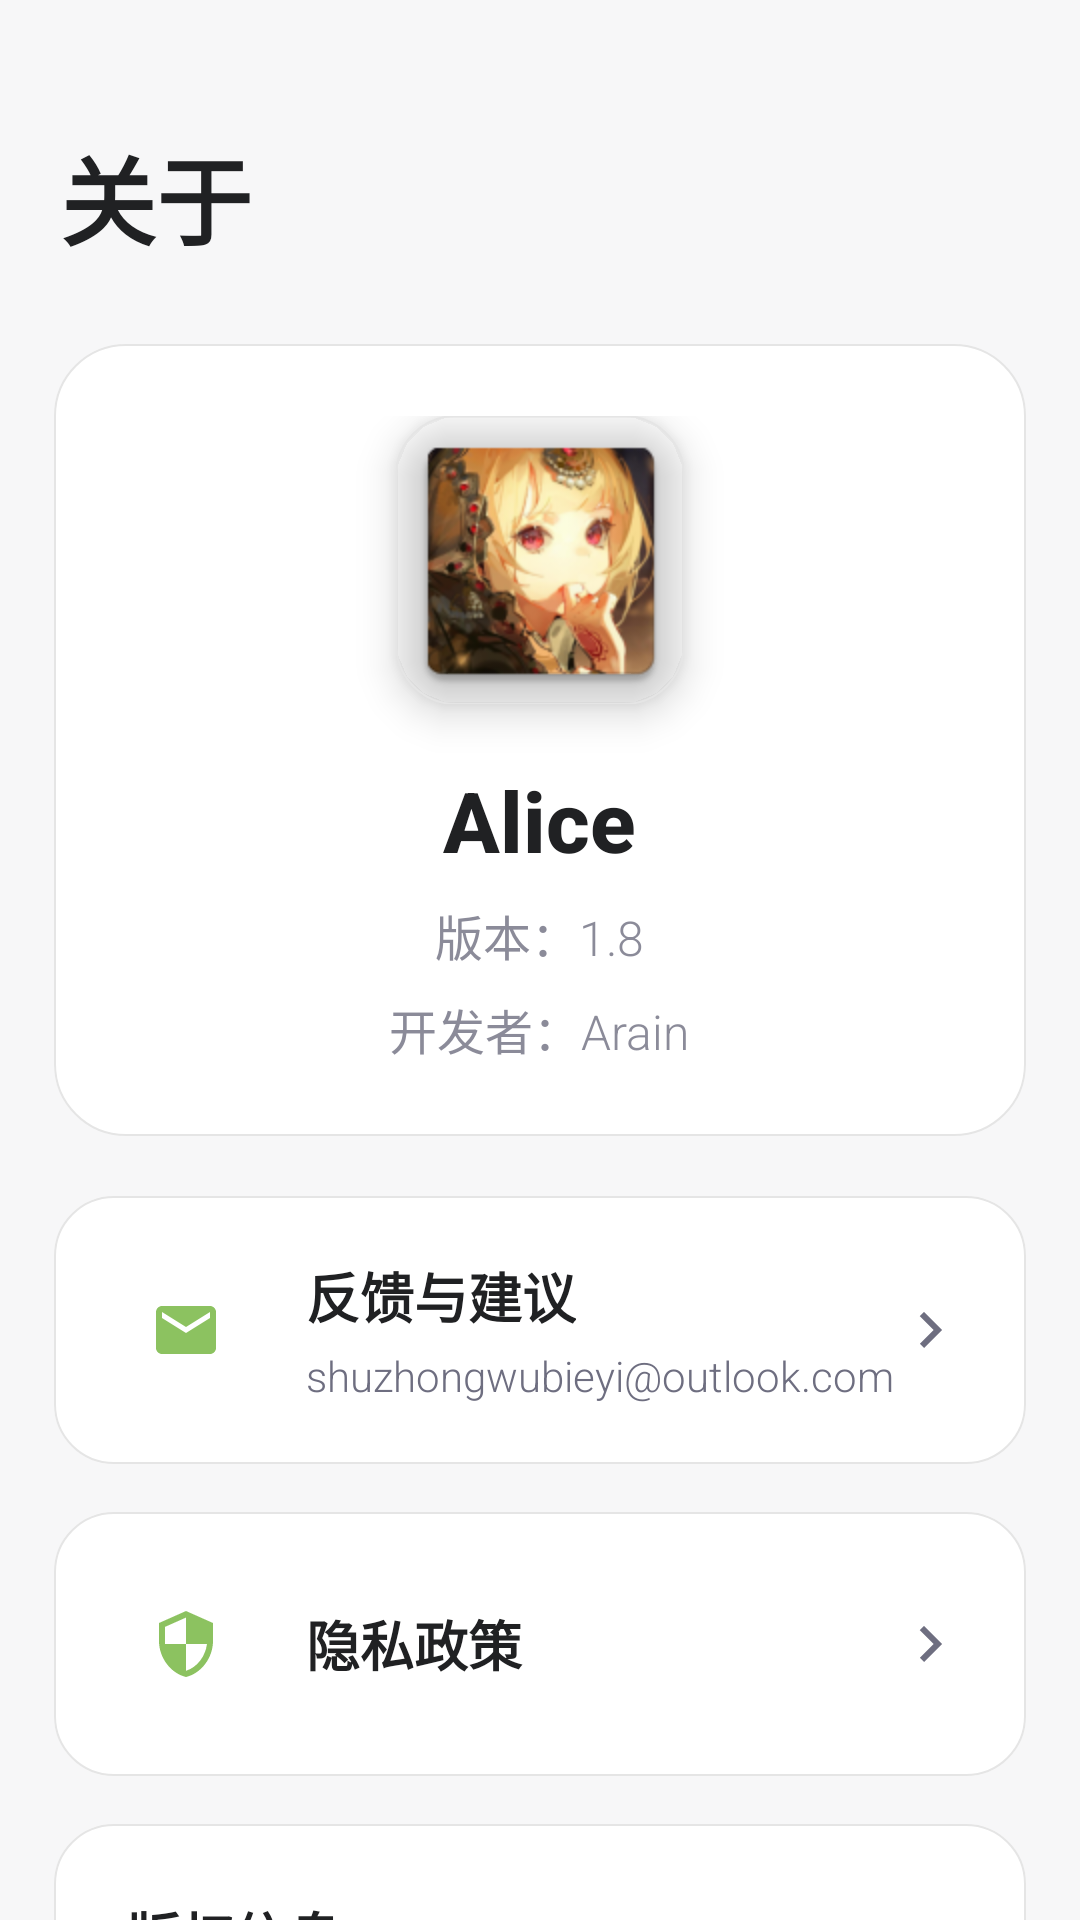

This screen was rendered from an Android layout file. Write that file and the resources it references.
<!-- AndroidManifest.xml: application theme Theme.ChatApp -->
<!-- res/layout/fragment_about.xml -->
<?xml version="1.0" encoding="utf-8"?>
<androidx.core.widget.NestedScrollView xmlns:android="http://schemas.android.com/apk/res/android"
    xmlns:app="http://schemas.android.com/apk/res-auto"
    xmlns:tools="http://schemas.android.com/tools"
    android:layout_width="match_parent"
    android:layout_height="match_parent"
    android:background="@color/background"
    android:overScrollMode="never">

    <LinearLayout
        android:layout_width="match_parent"
        android:layout_height="wrap_content"
        android:orientation="vertical"
        android:padding="16dp">

        
        <TextView
            android:layout_width="match_parent"
            android:layout_height="wrap_content"
            android:text="关于"
            android:textColor="@color/text_primary"
            android:textSize="32sp"
            android:fontFamily="sans-serif-medium"
            android:textStyle="bold"
            android:layout_marginTop="26dp"
            android:layout_marginStart="4dp"
            android:layout_marginBottom="26dp" />

        
        <com.google.android.material.card.MaterialCardView
            android:layout_width="match_parent"
            android:layout_height="wrap_content"
            android:layout_marginBottom="20dp"
            android:layout_marginHorizontal="2dp"
            app:cardCornerRadius="24dp"
            app:cardElevation="4dp"
            app:cardBackgroundColor="@color/card_background"
            app:strokeColor="@color/divider"
            app:strokeWidth="0.5dp">

            <LinearLayout
                android:layout_width="match_parent"
                android:layout_height="wrap_content"
                android:orientation="vertical"
                android:padding="24dp"
                android:gravity="center">

                
                <com.google.android.material.imageview.ShapeableImageView
                    android:id="@+id/app_icon"
                    android:layout_width="96dp"
                    android:layout_height="96dp"
                    android:layout_marginBottom="20dp"
                    android:scaleType="centerCrop"
                    android:src="@mipmap/ic_launcher"
                    android:elevation="8dp"
                    android:background="@drawable/circular_icon_background"
                    app:strokeColor="@color/divider"
                    app:strokeWidth="0.5dp"
                    app:shapeAppearanceOverlay="@style/SuperEllipseShapeAppearance"/>

                
                <TextView
                    android:layout_width="wrap_content"
                    android:layout_height="wrap_content"
                    android:text="Alice"
                    android:textSize="28sp"
                    android:fontFamily="sans-serif-medium"
                    android:textStyle="bold"
                    android:textColor="@color/text_primary"
                    android:layout_marginBottom="8dp" />

                
                <TextView
                    android:id="@+id/app_version"
                    android:layout_width="wrap_content"
                    android:layout_height="wrap_content"
                    android:text="版本：1.8"
                    android:textSize="16sp"
                    android:alpha="0.8"
                    android:fontFamily="sans-serif-light"
                    android:textColor="@color/text_secondary" />

                
                <TextView
                    android:layout_width="wrap_content"
                    android:layout_height="wrap_content"
                    android:text="开发者：Arain"
                    android:textSize="16sp"
                    android:alpha="0.8"
                    android:fontFamily="sans-serif-light"
                    android:textColor="@color/text_secondary"
                    android:layout_marginTop="8dp" />
            </LinearLayout>
        </com.google.android.material.card.MaterialCardView>

        
        <com.google.android.material.card.MaterialCardView
            android:id="@+id/feedback_card"
            android:layout_width="match_parent"
            android:layout_height="wrap_content"
            android:layout_marginBottom="16dp"
            android:layout_marginHorizontal="2dp"
            app:cardCornerRadius="20dp"
            app:cardElevation="3dp"
            app:rippleColor="?attr/colorPrimary"
            app:cardBackgroundColor="@color/card_background"
            android:clickable="true"
            android:focusable="true"
            app:strokeColor="@color/divider"
            app:strokeWidth="0.5dp">

            <LinearLayout
                android:layout_width="match_parent"
                android:layout_height="wrap_content"
                android:orientation="horizontal"
                android:padding="20dp"
                android:gravity="center_vertical">

                
                <FrameLayout
                    android:layout_width="48dp"
                    android:layout_height="48dp"
                    android:layout_marginEnd="16dp">

                    <ImageView
                        android:layout_width="24dp"
                        android:layout_height="24dp"
                        android:layout_gravity="center"
                        android:src="@drawable/ic_email"
                        app:tint="?attr/colorPrimary" />
                </FrameLayout>

                <LinearLayout
                    android:layout_width="0dp"
                    android:layout_height="wrap_content"
                    android:layout_weight="1"
                    android:orientation="vertical">

                    <TextView
                        android:layout_width="wrap_content"
                        android:layout_height="wrap_content"
                        android:text="反馈与建议"
                        android:textSize="18sp"
                        android:fontFamily="sans-serif-medium"
                        android:textColor="@color/text_primary"
                        android:textStyle="bold" />

                    <TextView
                        android:layout_width="wrap_content"
                        android:layout_height="wrap_content"
                        android:text="shuzhongwubieyi@outlook.com"
                        android:textSize="14sp"
                        android:fontFamily="sans-serif-light"
                        android:textColor="@color/text_secondary"
                        android:layout_marginTop="4dp" />
                </LinearLayout>

                <ImageView
                    android:layout_width="24dp"
                    android:layout_height="24dp"
                    android:src="@drawable/ic_arrow_right"
                    app:tint="@color/text_secondary" />
            </LinearLayout>
        </com.google.android.material.card.MaterialCardView>

        
        <com.google.android.material.card.MaterialCardView
            android:id="@+id/privacy_policy_card"
            android:layout_width="match_parent"
            android:layout_height="wrap_content"
            android:layout_marginBottom="16dp"
            android:layout_marginHorizontal="2dp"
            app:cardCornerRadius="20dp"
            app:cardElevation="3dp"
            app:rippleColor="?attr/colorPrimary"
            app:cardBackgroundColor="@color/card_background"
            android:clickable="true"
            android:focusable="true"
            app:strokeColor="@color/divider"
            app:strokeWidth="0.5dp">

            <LinearLayout
                android:layout_width="match_parent"
                android:layout_height="wrap_content"
                android:orientation="horizontal"
                android:padding="20dp"
                android:gravity="center_vertical">

                
                <FrameLayout
                    android:layout_width="48dp"
                    android:layout_height="48dp"
                    android:layout_marginEnd="16dp">

                    <ImageView
                        android:layout_width="24dp"
                        android:layout_height="24dp"
                        android:layout_gravity="center"
                        android:src="@drawable/ic_privacy"
                        app:tint="?attr/colorPrimary" />
                </FrameLayout>

                <TextView
                    android:layout_width="0dp"
                    android:layout_height="wrap_content"
                    android:layout_weight="1"
                    android:text="隐私政策"
                    android:textSize="18sp"
                    android:fontFamily="sans-serif-medium"
                    android:textColor="@color/text_primary"
                    android:textStyle="bold" />

                <ImageView
                    android:layout_width="24dp"
                    android:layout_height="24dp"
                    android:src="@drawable/ic_arrow_right"
                    app:tint="@color/text_secondary" />
            </LinearLayout>
        </com.google.android.material.card.MaterialCardView>

        
        <com.google.android.material.card.MaterialCardView
            android:id="@+id/copyright_card"
            android:layout_width="match_parent"
            android:layout_height="wrap_content"
            android:layout_marginBottom="32dp"
            android:layout_marginHorizontal="2dp"
            app:cardCornerRadius="20dp"
            app:cardElevation="3dp"
            app:cardBackgroundColor="@color/card_background"
            app:strokeColor="@color/divider"
            app:strokeWidth="0.5dp">

            <LinearLayout
                android:layout_width="match_parent"
                android:layout_height="wrap_content"
                android:orientation="vertical"
                android:padding="24dp">

                <TextView
                    android:layout_width="match_parent"
                    android:layout_height="wrap_content"
                    android:text="版权信息"
                    android:textSize="18sp"
                    android:fontFamily="sans-serif-medium"
                    android:textColor="@color/text_primary"
                    android:textStyle="bold"
                    android:layout_marginBottom="12dp" />

                <TextView
                    android:layout_width="match_parent"
                    android:layout_height="wrap_content"
                    android:text="© 2025 Arain. 保留所有权利。"
                    android:textSize="15sp"
                    android:alpha="0.9"
                    android:fontFamily="sans-serif-light"
                    android:textColor="@color/text_secondary" />

                <TextView
                    android:layout_width="match_parent"
                    android:layout_height="wrap_content"
                    android:text="本应用使用的人工智能服务由第三方提供。OpenAI和Silicon Flow是各自所有者的商标，与本应用无从属关系。"
                    android:textSize="15sp"
                    android:alpha="0.9"
                    android:fontFamily="sans-serif-light"
                    android:textColor="@color/text_secondary"
                    android:layout_marginTop="12dp" />
            </LinearLayout>
        </com.google.android.material.card.MaterialCardView>
    </LinearLayout>
</androidx.core.widget.NestedScrollView>
<!-- resources referenced by this layout -->
<resources>
  <color name="background">#F7F7F8</color>
  <color name="card_background">#FFFFFF</color>
  <color name="divider">#E5E5E5</color>
  <color name="text_primary">#202123</color>
  <color name="text_secondary">#6E6E80</color>
  <!-- drawable ic_arrow_right (drawable) -->
  <?xml version="1.0" encoding="utf-8"?>
  <vector xmlns:android="http://schemas.android.com/apk/res/android"
      android:width="24dp"
      android:height="24dp"
      android:viewportWidth="24"
      android:viewportHeight="24">
      <path
          android:fillColor="#000000"
          android:pathData="M8.59,16.59L13.17,12L8.59,7.41L10,6L16,12L10,18L8.59,16.59Z" />
  </vector>
  <!-- drawable ic_email (drawable) -->
  <vector xmlns:android="http://schemas.android.com/apk/res/android"
      android:width="24dp"
      android:height="24dp"
      android:viewportWidth="24"
      android:viewportHeight="24">
      <path
          android:fillColor="#000000"
          android:pathData="M20,4L4,4c-1.1,0 -1.99,0.9 -1.99,2L2,18c0,1.1 0.9,2 2,2h16c1.1,0 2,-0.9 2,-2L22,6c0,-1.1 -0.9,-2 -2,-2zM20,8l-8,5 -8,-5L4,6l8,5 8,-5v2z"/>
  </vector>
  <!-- drawable ic_privacy (drawable) -->
  <vector xmlns:android="http://schemas.android.com/apk/res/android"
      android:width="24dp"
      android:height="24dp"
      android:viewportWidth="24"
      android:viewportHeight="24">
      <path
          android:fillColor="#000000"
          android:pathData="M12,1L3,5v6c0,5.55 3.84,10.74 9,12 5.16,-1.26 9,-6.45 9,-12V5l-9,-4zm0,10.99h7c-0.53,4.12 -3.28,7.79 -7,8.94V12H5V6.3l7,-3.11v8.8z"/>
  </vector>
  <color name="primary">#8cc260</color>
  <color name="primary_dark">#55bb8a</color>
  <color name="accent">#f28e16</color>
  <color name="text_hint">#ACACBE</color>
  <style name="Widget.ChatApp.Toolbar" parent="Widget.MaterialComponents.Toolbar">
          <item name="android:background">@color/background</item>
          <item name="android:elevation">0dp</item>
          <item name="elevation">0dp</item>
          <item name="titleTextAppearance">@style/ToolbarTitleText</item>
      </style>
  <style name="PopupMenuStyle" parent="Widget.AppCompat.PopupMenu">
          <item name="android:popupBackground">@drawable/popup_menu_background</item>
          <item name="android:popupElevation">4dp</item>
      </style>
  <style name="PopupMenuItemStyle" parent="Widget.AppCompat.PopupMenu.Overflow">
          <item name="android:textColor">@color/text_primary</item>
          <item name="android:background">?attr/selectableItemBackground</item>
          <item name="android:textSize">15sp</item>
          <item name="android:paddingStart">16dp</item>
          <item name="android:paddingEnd">16dp</item>
          <item name="android:paddingTop">12dp</item>
          <item name="android:paddingBottom">12dp</item>
      </style>
  <style name="Widget.ChatApp.CardView.Flat" parent="Widget.MaterialComponents.CardView">
          <item name="cardElevation">0dp</item>
          <item name="cardPreventCornerOverlap">false</item>
      </style>
  <style name="ToolbarTitleText" parent="TextAppearance.MaterialComponents.Headline6">
          <item name="android:textSize">24sp</item>
          <item name="android:textColor">@color/text_primary</item>
          <item name="android:fontFamily">sans-serif-medium</item>
      </style>
  <!-- drawable popup_menu_background (drawable) -->
  <?xml version="1.0" encoding="utf-8"?>
  <shape xmlns:android="http://schemas.android.com/apk/res/android">
      <solid android:color="@color/surface" />
      <corners android:radius="12dp" />
      <padding
          android:bottom="4dp"
          android:left="4dp"
          android:right="4dp"
          android:top="4dp" />
  </shape>
  <color name="surface">#F0F0F0</color>
</resources>
